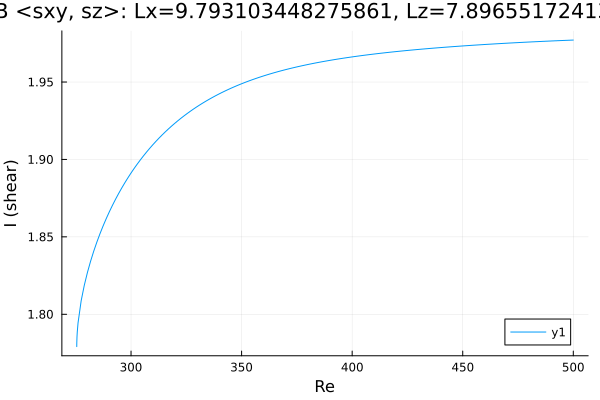

Data behind this chart, as committed beside it:
Re, shear
275.5, 1.779
275.5, 1.779
275.5, 1.779
275.5, 1.779
275.5, 1.779
275.5, 1.779
275.5, 1.78
275.5, 1.78
275.5, 1.782
275.6, 1.785
275.7, 1.788
276, 1.794
277.4, 1.809
278.9, 1.819
280.3, 1.827
281.7, 1.834
283.1, 1.841
284.5, 1.847
285.9, 1.852
287.3, 1.857
288.8, 1.862
290.2, 1.866
291.6, 1.87
293, 1.874
294.4, 1.878
295.8, 1.882
297.1, 1.885
298, 1.887
298.7, 1.888
299.1, 1.889
299.4, 1.89
299.6, 1.89
299.7, 1.891
299.8, 1.891
299.9, 1.891
299.9, 1.891
300, 1.891
300, 1.891
300.0, 1.891
300.0, 1.891
300, 1.891
300, 1.891
300.1, 1.891
300.1, 1.891
300.2, 1.892
300.3, 1.892
300.4, 1.892
300.6, 1.893
300.9, 1.893
301.3, 1.894
302, 1.895
302.9, 1.897
304.2, 1.9
305.6, 1.902
307, 1.905
308.4, 1.907
309.8, 1.909
311.2, 1.912
312.7, 1.914
314.1, 1.916
... 132 more rows
